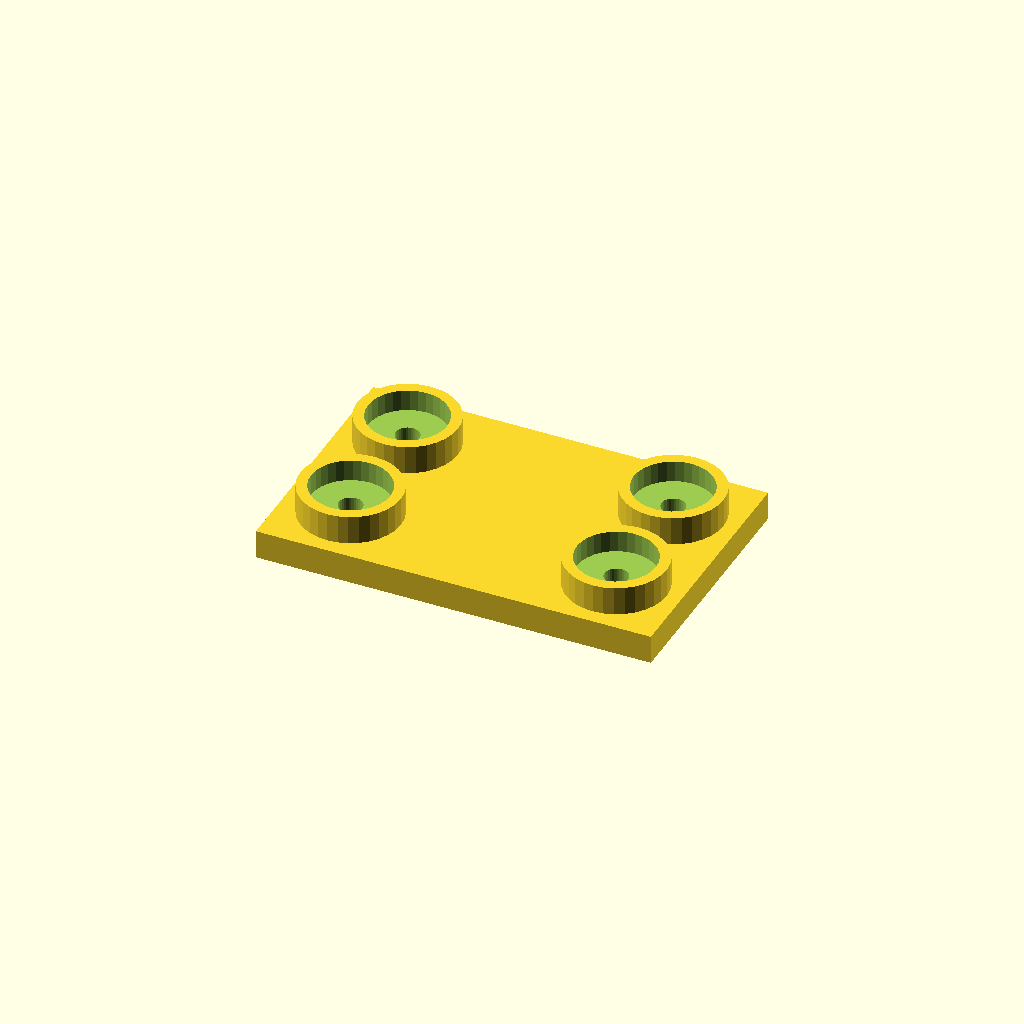
Cell 1 — every parameter at its default value.
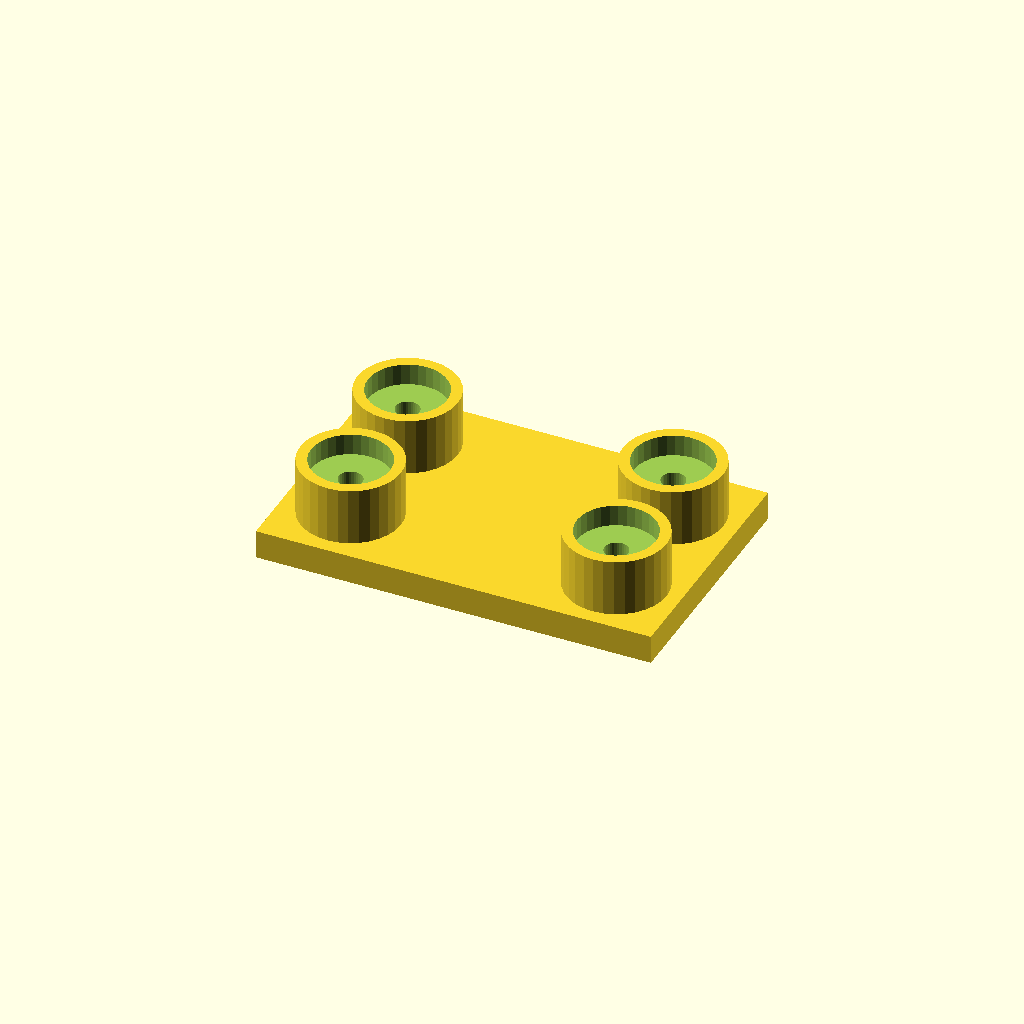
Cell 2: the same model with boss_h = 16.
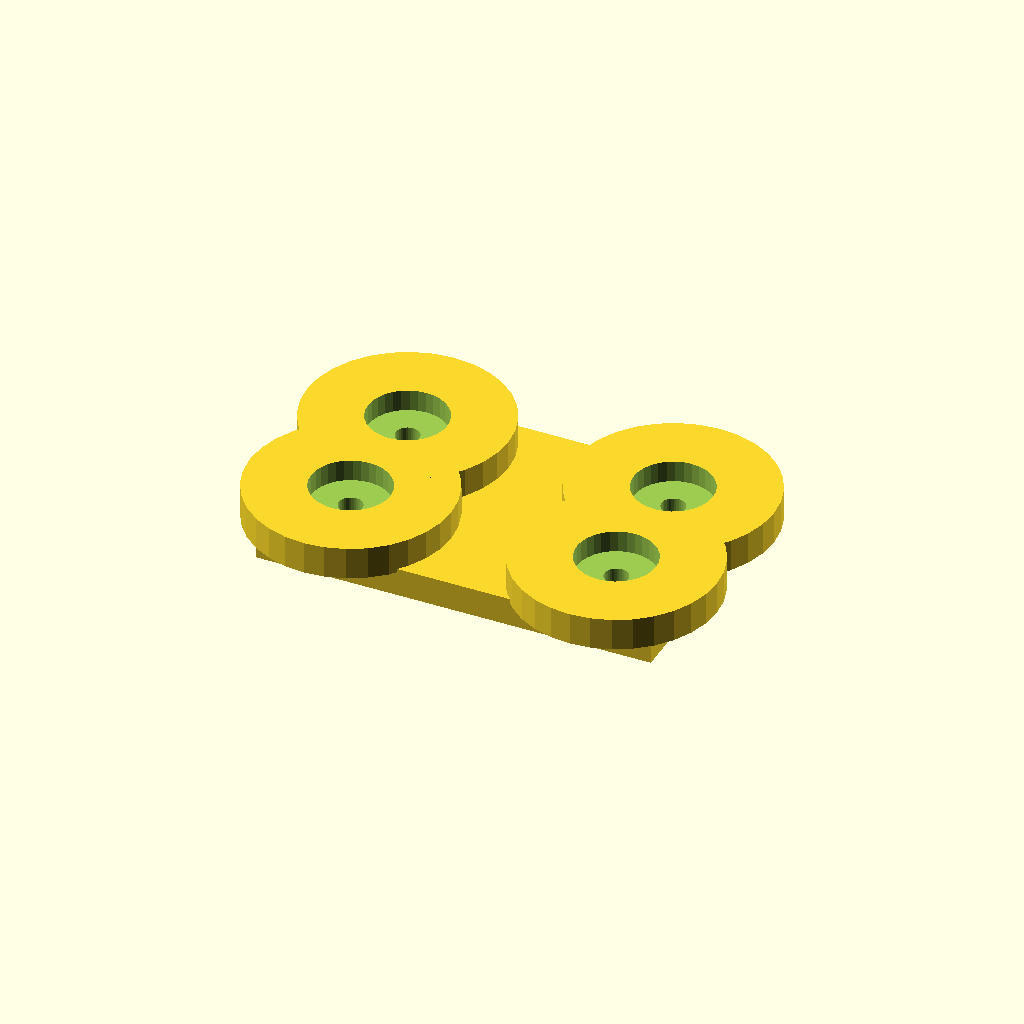
Cell 3 — boss_d set to 56, the other parameters unchanged.
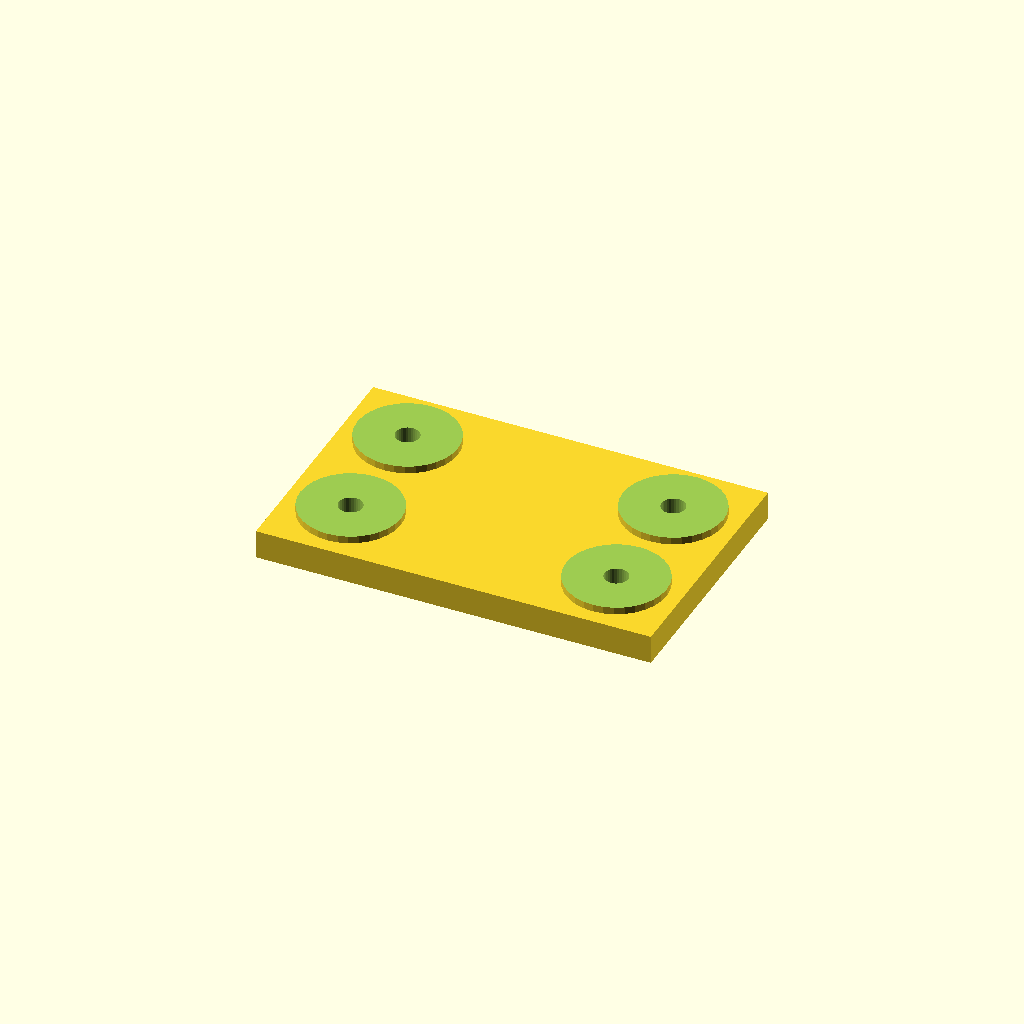
Cell 4 — socket_d set to 44, the other parameters unchanged.
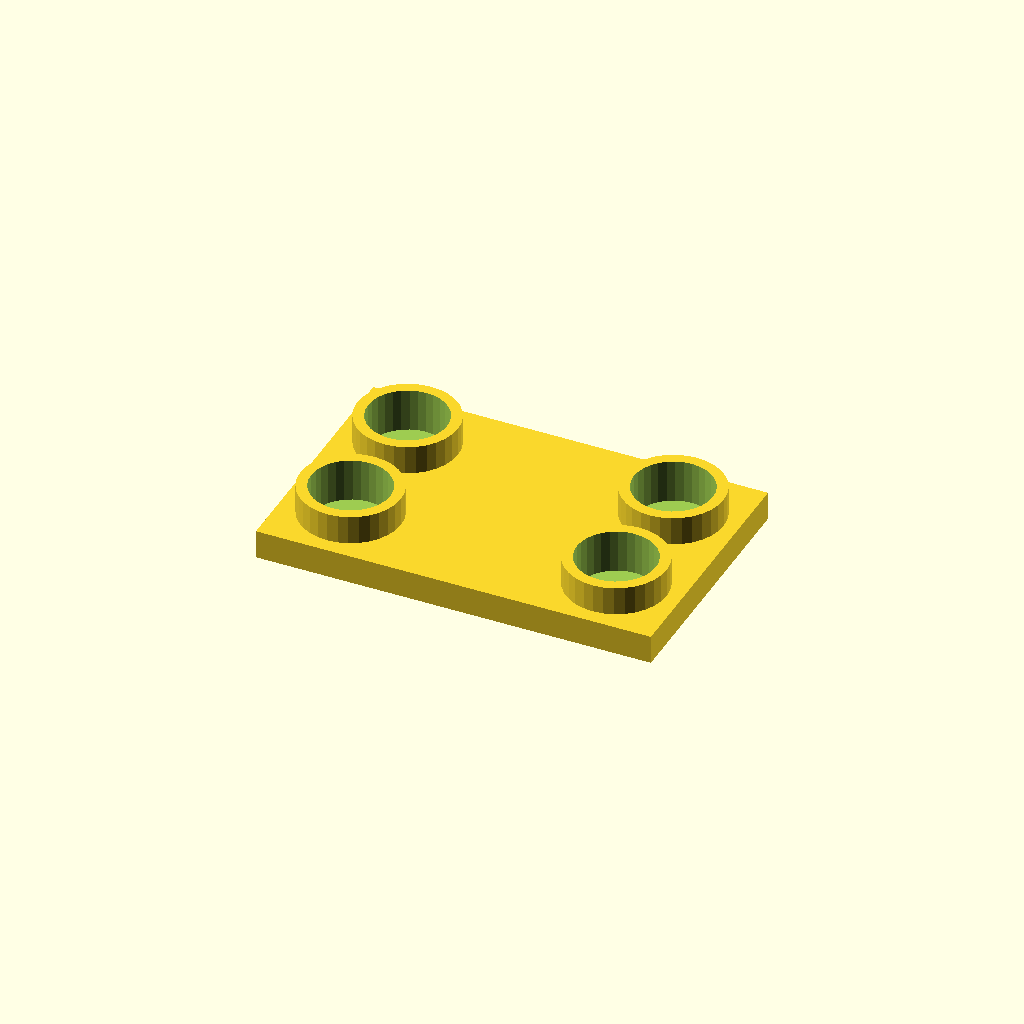
Cell 5: socket_depth = 12 (everything else at default).
One fixed orthographic camera (rotation 55°, 0°, 25°; colour scheme Cornfield) for every cell.
The OpenSCAD source (optional_data/data/place1/socketpads/part_0067.scad):
$fn = 32;

// ----------------------------------------------------------------------
// Socket pad plate
// bosses with counterbored sockets for the screws
// ----------------------------------------------------------------------

// --- parameters (mm) ---
base_t = 8;            // base plate thickness
boss_h = 8;            // boss height above the base plate
boss_d = 28;           // boss diameter
socket_d = 22;         // socket diameter
socket_depth = 6;      // socket depth from the boss face
bolt_d = 6.6;          // screw clearance hole through the socket floor
plate = [110, 70, 8];  // overall size (x, y, z)
edge = 18;             // boss centre offset from the plate edge
pads = 4;              // boss count, one per corner

// --- derived feature positions (mm) ---
height = base_t + boss_h;        // = 16   overall height of the part
corner_x = plate[0] / 2 - edge;  // = 37   boss centre X
corner_y = plate[1] / 2 - edge;  // = 17   boss centre Y
feature_centers = [
  [corner_x, corner_y],
  [-corner_x, corner_y],
  [-corner_x, -corner_y],
  [corner_x, -corner_y]
];   // boss centres: sockets, holes and the pads themselves are placed from here

// base plate, bosses on feature_centers, socket + through hole in each
difference() {
  union() {
    cube(plate, center = true);
    for (centre = feature_centers)
      translate([centre[0], centre[1], plate[2] / 2 - 1])
        cylinder(d = boss_d, h = boss_h + 1);
  }
  for (centre = feature_centers) {
    translate([centre[0], centre[1], plate[2] / 2 + boss_h - socket_depth])
      cylinder(d = socket_d, h = socket_depth + 1);
    translate([centre[0], centre[1], -height])
      cylinder(d = bolt_d, h = 2 * height + 2);  // through the socket floor
  }
}
Parameter table extracted from the source (name, type, default, range or options):
base_t: number, default 8
boss_h: number, default 8
boss_d: number, default 28
socket_d: number, default 22
socket_depth: number, default 6
bolt_d: number, default 6.6
plate: vector, default [110, 70, 8]
edge: number, default 18
pads: number, default 4
